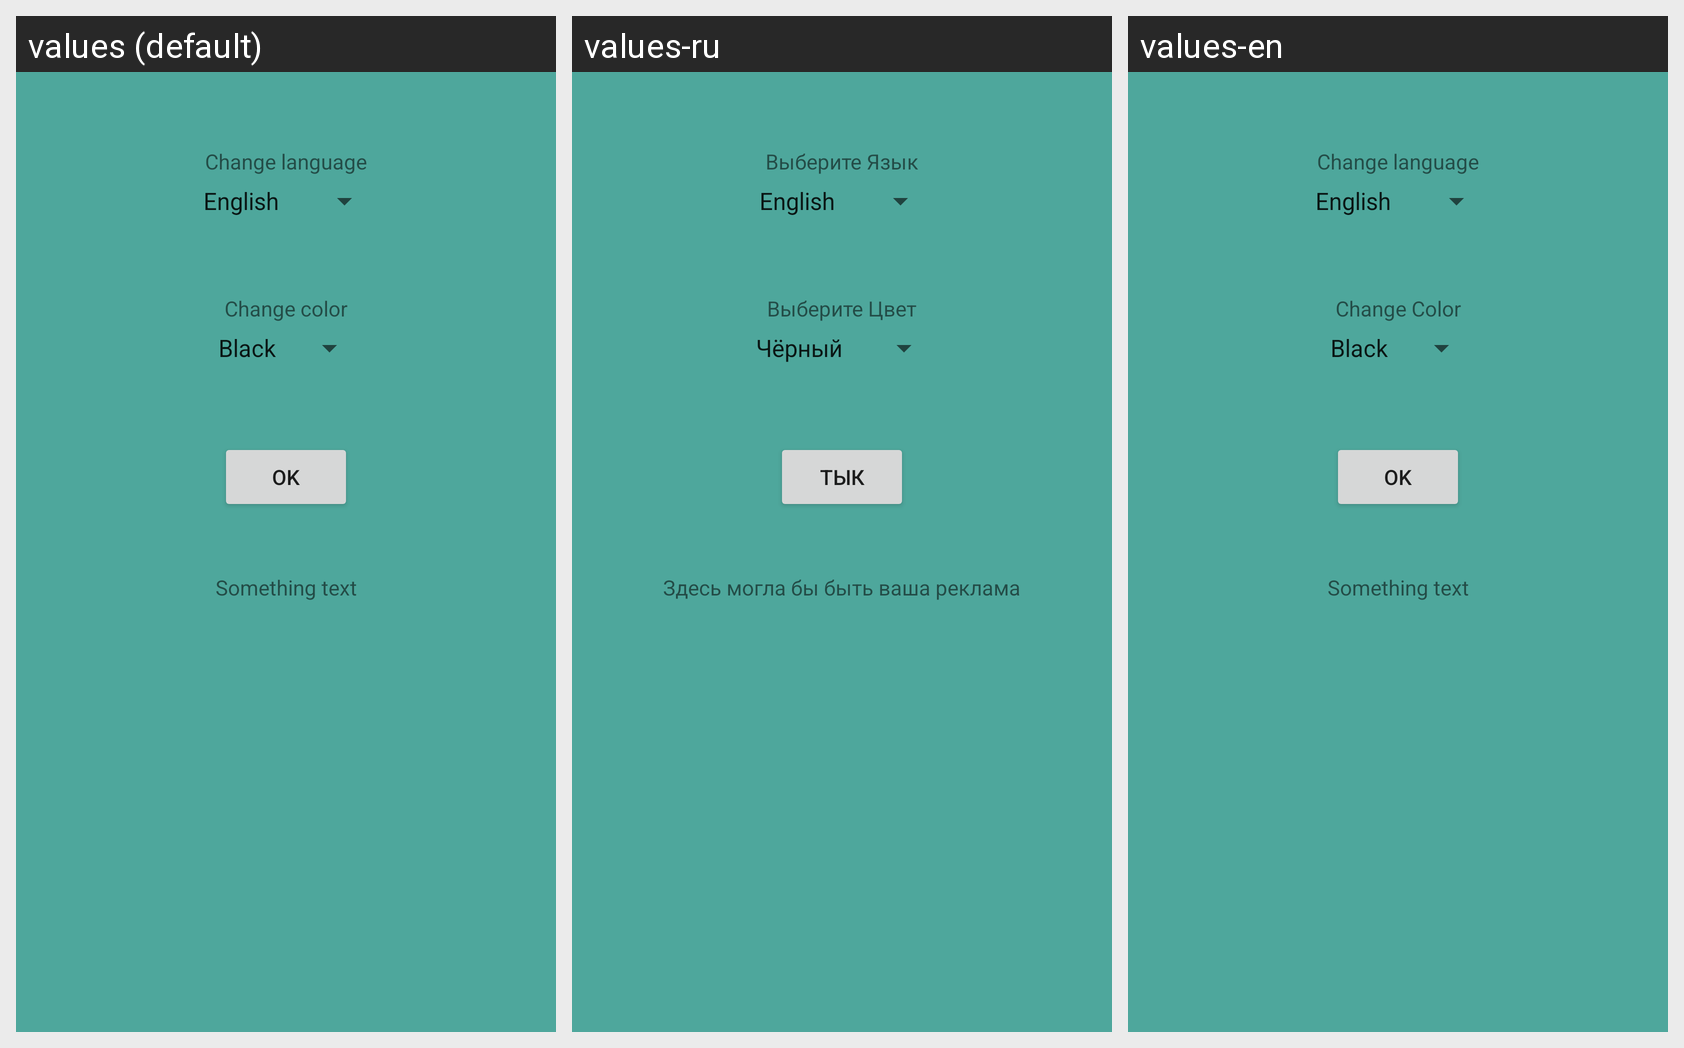

Strings drawn on this Android screen and how each of the app's shown locales translates them:
Android screen res/layout/activity_main.xml rendered under 3 locales, left to right: values (default), values-ru, values-en. Device: Nexus 5 (rendered at 1080×1920; each locale shown at half size, 540×960, under a caption strip naming it); theme AppTheme.
Strings drawn on this screen, with the default value and each locale's value (text and hints the layout hard-codes, and strings that could not be matched under every locale, appear in the picture but are not listed):

changeLanguage
  values: Change language
  values-ru: Выберите Язык
  values-en: Change language

ChangeColor
  values: Change color
  values-ru: Выберите Цвет
  values-en: Change Color

buttonOK
  values: OK
  values-ru: Тык
  values-en: OK

textView
  values: Something text
  values-ru: Здесь могла бы быть ваша реклама
  values-en: Something text
